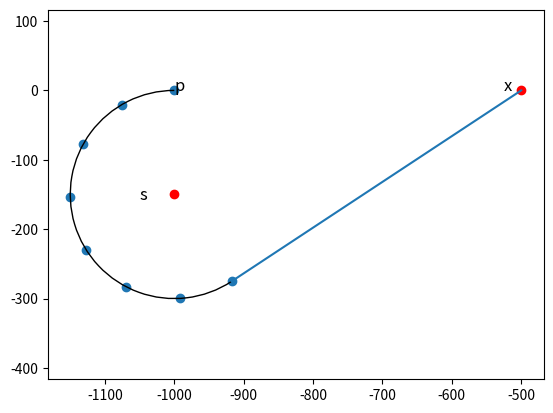

Python code for this plot:
import numpy as np
from matplotlib import patches
import matplotlib.pyplot as plt

def initial_approach(x, x_carp, v_wind):
    d = 500     # approach distance
    r = 150     # turn radius
    ppr = 12/(2*np.pi)  # points per radian
    e_wind = v_wind / np.linalg.norm(v_wind)  # unit wind vector

    p = x_carp + e_wind*d                     # final point in loiter
    e_ps = np.array([e_wind[1], -e_wind[0]])  # orthogonal to wind vector
    if np.cross(e_wind, e_ps) > 0:
        pass
    else:
        e_ps *= -1
    s = p + e_ps*r    # Center of loiter circle

    # Check if UAV is in near circle
    if np.linalg.norm(x-s) <= 2*r:
        p += d*e_wind
        s += d*e_wind
    else:
        pass

    theta = np.arctan2(s[1]-x[1],s[0]-x[0])        # angle to center of circle
    alpha = np.arcsin(r/np.linalg.norm(x-s))       # angle between center and tangent 
    D = np.abs(np.linalg.norm(x-s)*np.cos(alpha))  # Distance to tangent
    x_1 = x + np.array([D*np.cos(theta+alpha),D*np.sin(theta+alpha)])   # tangent point 1
    x_2 = x + np.array([D*np.cos(theta-alpha),D*np.sin(theta-alpha)])   # tangent point 2

    # Choose point to travel clockwise
    if np.cross(x_1-s, x_1-x) < 0:
        x_t = x_1
    else:
        x_t = x_2

    # Discrete points along circle
    beta_1 = np.arctan2(x_t[1]-s[1], x_t[0]-s[0]) % (-2*np.pi)
    beta_2 = np.arctan2(p[1]-s[1], p[0]-s[0]) % (-2*np.pi)
    
    if beta_2-beta_1 > 0:
        angle = (beta_2-beta_1)%(-2*np.pi)
        npoints = int(np.ceil(abs(angle)*ppr))
        angles = np.linspace(0, (beta_2-beta_1)%(-2*np.pi), npoints) + beta_1
    else:
        angle = beta_2-beta_1
        npoints = int(np.ceil(abs(angle)*ppr))
        angles = np.linspace(0, beta_2-beta_1, npoints) + beta_1

    waypoints = np.zeros((npoints,2))
    waypoints[:,0] += (s[0] + r*np.cos(angles))
    waypoints[:,1] += (s[1] + r*np.sin(angles))

    return waypoints, beta_1, beta_2, s


# Test
x = np.array([-500., 0.])
x_carp = np.array([0.,0.])
v_wind = np.array([-1.,0.])
r = 150
waypoints, a1, a2, s = initial_approach(x, x_carp, v_wind)
print(waypoints)

circle = plt.Circle(s, r, color='b', linestyle="--", fill=False)
arc = patches.Arc(xy=s, width=2*r, height=2*r, angle=0, theta1=a2%(2*np.pi)*180/np.pi, theta2=a1%(2*np.pi)*180/np.pi)

fig, ax = plt.subplots()

ax.plot(x[0], x[1], 'ro')
ax.text(x[0]*1.05, x[1]*1.05, 'x', size=12)

ax.plot(s[0], s[1], 'ro')
ax.text(s[0]*1.05, s[1]*1.05, 's', size=12)

ax.scatter(waypoints[:,0], waypoints[:,1])
ax.text(waypoints[-1,0], waypoints[-1,1]+0.15, 'p', size=12)

xval = [x[0],waypoints[0,0]]
yval = [x[1],waypoints[0,1]]
ax.plot(xval,yval)

ax.add_patch(arc)
ax.set_xlim((-10,10))
ax.set_ylim((-10,10))
ax.axis("equal")
plt.show()